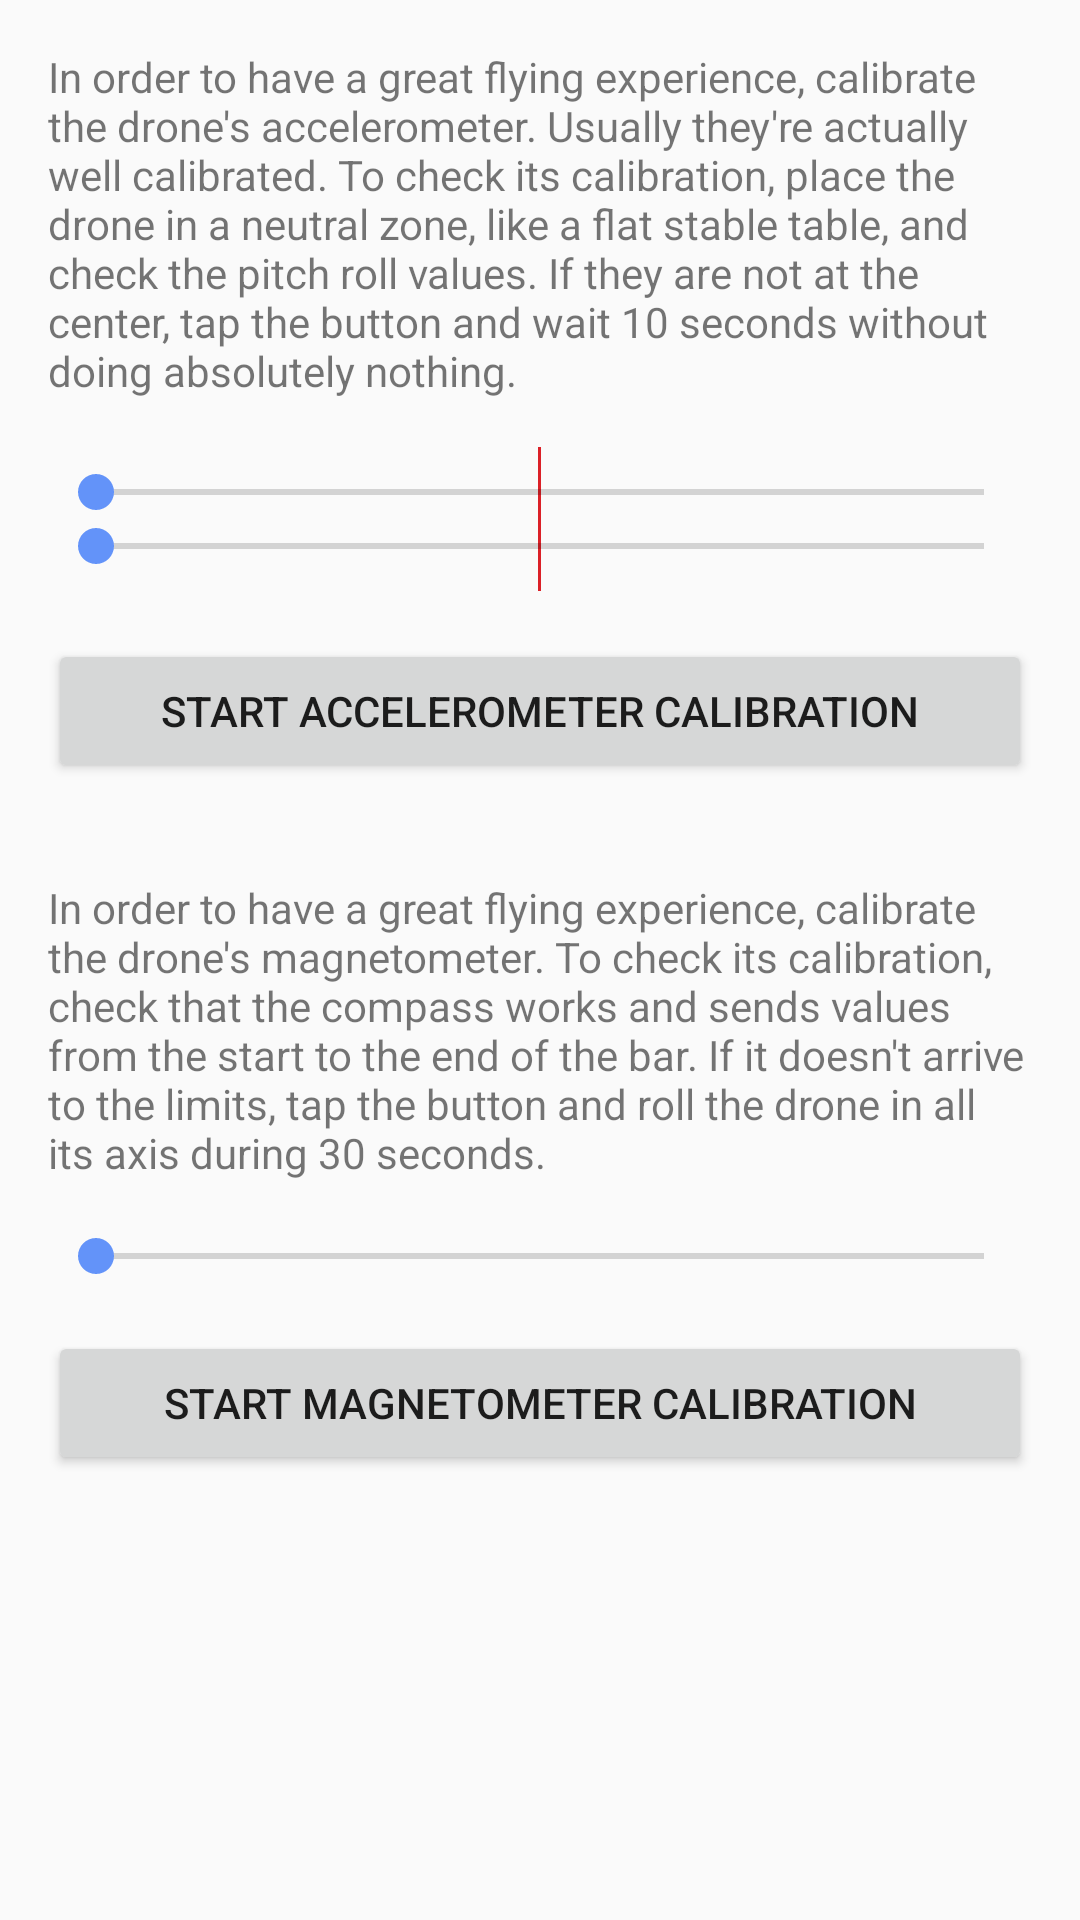

Write the Android layout XML for this screen, with the resource values it uses.
<!-- AndroidManifest.xml: application theme AppTheme -->
<!-- res/layout/fragment_calibrate_drone_sensors.xml -->
<ScrollView xmlns:android="http://schemas.android.com/apk/res/android"
    xmlns:tools="http://schemas.android.com/tools"
    android:layout_width="match_parent"
    android:layout_height="match_parent"
    tools:context=".FlyActivity">

    <LinearLayout
        android:layout_width="match_parent"
        android:layout_height="wrap_content"
        android:orientation="vertical"
        android:padding="@dimen/gapLarge">

        <TextView
            android:layout_width="match_parent"
            android:layout_height="wrap_content"
            android:layout_marginBottom="@dimen/gapLarge"
            android:text="@string/calibrate_drone_sensors_accelerometer_description" />

        <RelativeLayout
            android:layout_width="match_parent"
            android:layout_height="wrap_content">

            <View
                android:layout_width="1dp"
                android:layout_height="48dp"
                android:layout_centerInParent="true"
                android:background="@color/colorPrimary" />

            <LinearLayout
                android:layout_width="match_parent"
                android:layout_height="wrap_content"
                android:layout_centerInParent="true"
                android:orientation="vertical">

                <SeekBar
                    android:id="@+id/sb_pitch"
                    android:layout_width="match_parent"
                    android:layout_height="wrap_content"
                    android:max="360" />

                <SeekBar
                    android:id="@+id/sb_roll"
                    android:layout_width="match_parent"
                    android:layout_height="wrap_content"
                    android:max="360" />
            </LinearLayout>
        </RelativeLayout>

        <Button
            android:id="@+id/bt_start_accelerometer_calibration"
            android:layout_width="match_parent"
            android:layout_height="wrap_content"
            android:layout_marginTop="@dimen/gapLarge"
            android:text="@string/calibrate_drone_sensors_start_accelerometer_button" />

        <TextView
            android:layout_width="match_parent"
            android:layout_height="wrap_content"
            android:layout_marginBottom="@dimen/gapLarge"
            android:layout_marginTop="@dimen/gapXLarge"
            android:text="@string/calibrate_drone_sensors_magnetometer_description" />

        <SeekBar
            android:id="@+id/sb_heading"
            android:layout_width="match_parent"
            android:layout_height="wrap_content"
            android:max="360" />

        <Button
            android:id="@+id/bt_start_magnetometer_calibration"
            android:layout_width="match_parent"
            android:layout_height="wrap_content"
            android:layout_marginTop="@dimen/gapLarge"
            android:text="@string/calibrate_drone_sensors_start_magnetometer_button" />
    </LinearLayout>
</ScrollView>
<!-- resources referenced by this layout -->
<resources>
  <color name="colorPrimary">#db2027</color>
  <dimen name="gapLarge">16dp</dimen>
  <dimen name="gapXLarge">32dp</dimen>
  <string name="calibrate_drone_sensors_accelerometer_description">In order to have a great flying experience, calibrate the drone\'s accelerometer. Usually they\'re actually well calibrated. To check its calibration, place the drone in a neutral zone, like a flat stable table, and check the pitch roll values. If they are not at the center, tap the button and wait 10 seconds without doing absolutely nothing.</string>
  <string name="calibrate_drone_sensors_magnetometer_description">In order to have a great flying experience, calibrate the drone\'s magnetometer. To check its calibration, check that the compass works and sends values from the start to the end of the bar. If it doesn\'t arrive to the limits, tap the button and roll the drone in all its axis during 30 seconds.</string>
  <string name="calibrate_drone_sensors_start_accelerometer_button">Start accelerometer calibration</string>
  <string name="calibrate_drone_sensors_start_magnetometer_button">Start magnetometer calibration</string>
  <style name="AppTheme" parent="Theme.AppCompat.Light.DarkActionBar">
          <item name="colorPrimary">@color/colorPrimary</item>
          <item name="colorPrimaryDark">@color/colorPrimaryDark</item>
          <item name="colorAccent">@color/colorAccent</item>
      </style>
  <color name="colorPrimaryDark">#ffba2027</color>
  <color name="colorAccent">#6393F9</color>
</resources>
